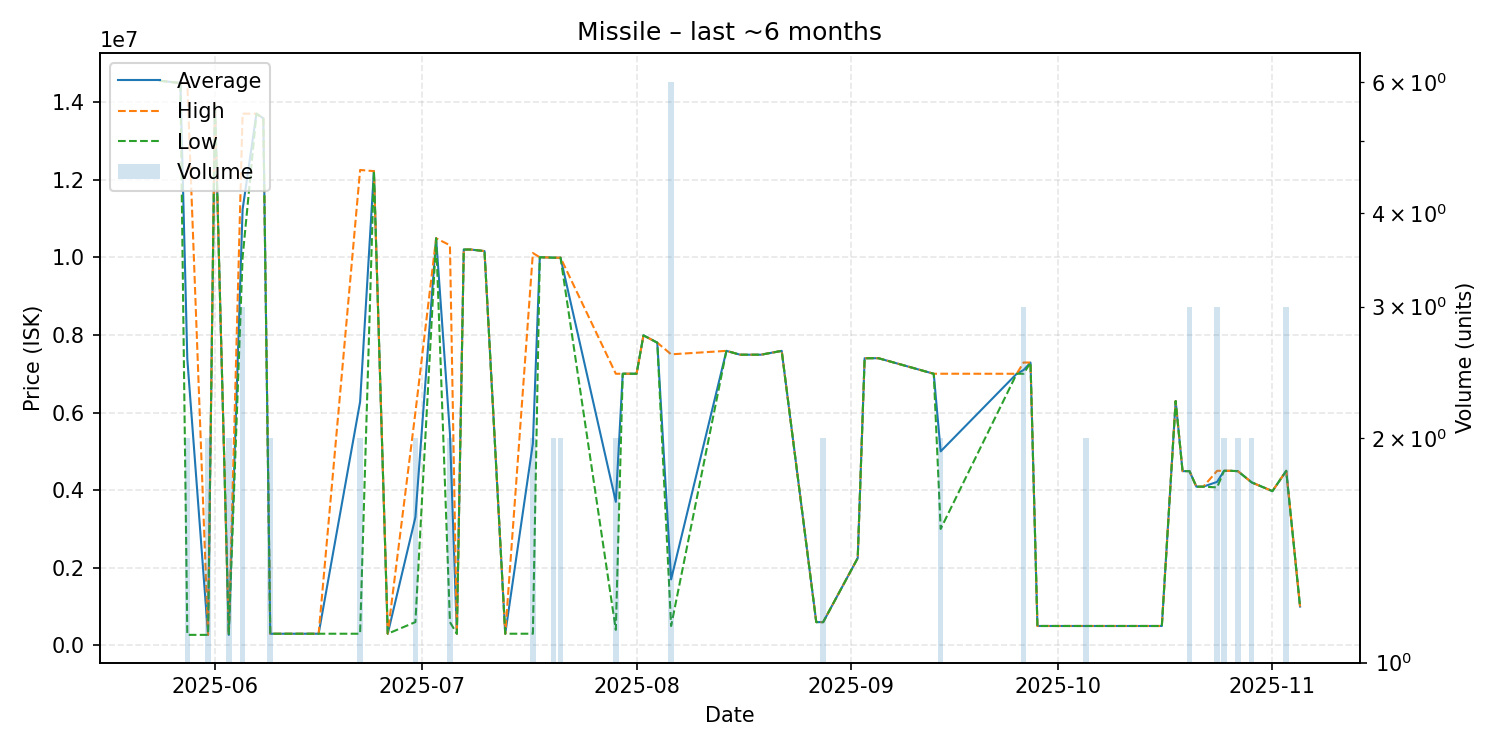

Data behind this chart, as committed beside it:
date, average, highest, lowest, order_count, volume
2025-05-24, 14550000, 14550000, 14550000, 1, 1
2025-05-27, 14490000, 14490000, 14490000, 1, 1
2025-05-28, 7380800, 14490000, 271600, 2, 2
2025-05-31, 271450, 271500, 271400, 2, 2
2025-06-01, 13960000, 13960000, 13960000, 1, 1
2025-06-03, 271600, 271600, 271600, 1, 2
2025-06-05, 11233000, 13700000, 9999500, 3, 3
2025-06-07, 13700000, 13700000, 13700000, 1, 1
2025-06-08, 13580000, 13580000, 13580000, 1, 1
2025-06-09, 300200, 300200, 300200, 1, 2
2025-06-15, 300800, 300800, 300800, 1, 1
2025-06-16, 300800, 300800, 300800, 1, 1
2025-06-22, 6275450, 12250000, 300900, 2, 2
2025-06-24, 12220000, 12220000, 12220000, 1, 1
2025-06-26, 301200, 301200, 301200, 1, 1
2025-06-30, 3300600, 6000000, 601200, 2, 2
2025-07-03, 10490000, 10490000, 10490000, 1, 1
2025-07-05, 5455000, 10310000, 600000, 2, 2
2025-07-06, 301000, 301000, 301000, 1, 1
2025-07-07, 10200000, 10200000, 10200000, 1, 1
2025-07-08, 10200000, 10200000, 10200000, 1, 1
2025-07-10, 10160000, 10160000, 10160000, 1, 1
2025-07-13, 301000, 301000, 301000, 1, 1
2025-07-17, 5205500, 10110000, 301000, 2, 2
2025-07-18, 10000000, 10000000, 10000000, 1, 1
2025-07-19, 9997000, 9997000, 9997000, 1, 1
2025-07-20, 9990000, 9990000, 9990000, 1, 2
2025-07-21, 9990000, 9990000, 9990000, 2, 2
2025-07-29, 3699500, 6999000, 400000, 2, 2
2025-07-30, 7000000, 7000000, 7000000, 1, 1
2025-08-01, 7000000, 7000000, 7000000, 1, 1
2025-08-02, 7989000, 7989000, 7989000, 1, 1
2025-08-04, 7800000, 7800000, 7800000, 1, 1
2025-08-06, 1700483, 7500000, 500100, 4, 6
2025-08-14, 7589000, 7589000, 7589000, 1, 1
2025-08-16, 7490000, 7490000, 7490000, 1, 1
2025-08-19, 7490000, 7490000, 7490000, 1, 1
2025-08-22, 7589000, 7589000, 7589000, 1, 1
2025-08-27, 600100, 600100, 600100, 1, 1
2025-08-28, 600050, 600100, 600000, 2, 2
2025-09-02, 2250000, 2250000, 2250000, 1, 1
2025-09-03, 7399000, 7399000, 7399000, 1, 1
2025-09-04, 7400000, 7400000, 7400000, 1, 1
2025-09-05, 7400000, 7400000, 7400000, 1, 1
2025-09-13, 6999000, 6999000, 6999000, 1, 1
2025-09-14, 5000000, 7000000, 3000000, 2, 2
2025-09-25, 6999000, 6999000, 6999000, 1, 1
2025-09-26, 7096000, 7289000, 6999500, 3, 3
2025-09-27, 7288000, 7288000, 7288000, 1, 1
2025-09-28, 500400, 500400, 500400, 1, 1
2025-10-05, 500300, 500300, 500300, 2, 2
2025-10-07, 500300, 500300, 500300, 1, 1
2025-10-10, 500300, 500300, 500300, 1, 1
2025-10-13, 500300, 500300, 500300, 1, 1
2025-10-16, 500100, 500100, 500100, 1, 1
2025-10-18, 6296000, 6296000, 6296000, 1, 1
2025-10-19, 4490000, 4490000, 4490000, 1, 1
2025-10-20, 4490000, 4490000, 4490000, 2, 3
2025-10-21, 4090000, 4090000, 4090000, 1, 1
2025-10-22, 4090000, 4090000, 4090000, 1, 1
... 8 more rows
